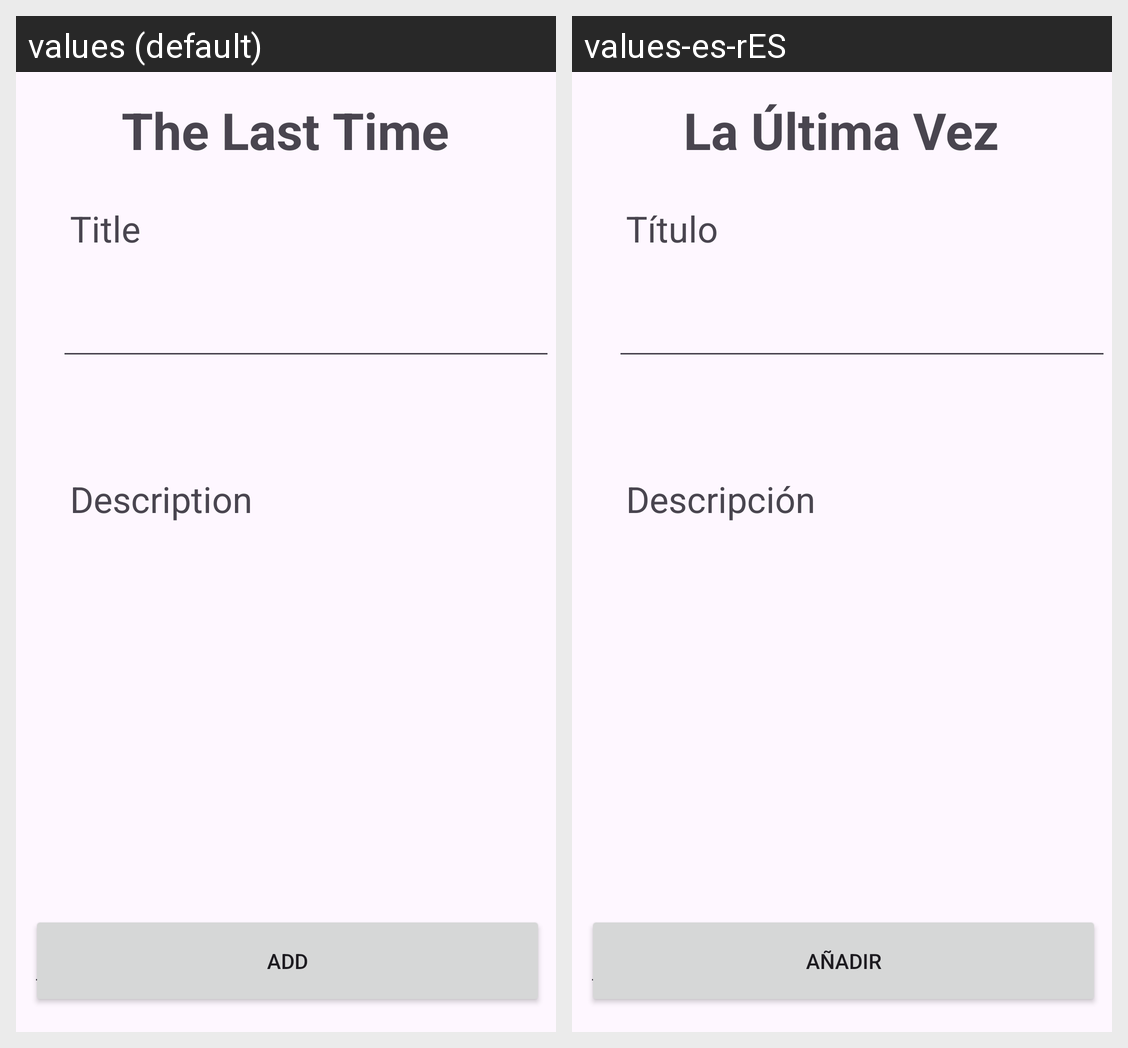

The same Android screen rendered under two of its app's locales, left to right. List the strings drawn on it with the default value and each locale's translation.
Android screen res/layout/create_task.xml rendered under 2 locales, left to right: values (default), values-es-rES. Device: Nexus 5 (rendered at 1080×1920; each locale shown at half size, 540×960, under a caption strip naming it); theme Theme.TheLastTimeI.
Strings drawn on this screen, with the default value and each locale's value (text and hints the layout hard-codes, and strings that could not be matched under every locale, appear in the picture but are not listed):

app_name
  values: The Last Time
  values-es-rES: La Última Vez

text_description
  values: Description
  values-es-rES: Descripción

text_title
  values: Title
  values-es-rES: Título

text_add
  values: Add
  values-es-rES: Añadir
